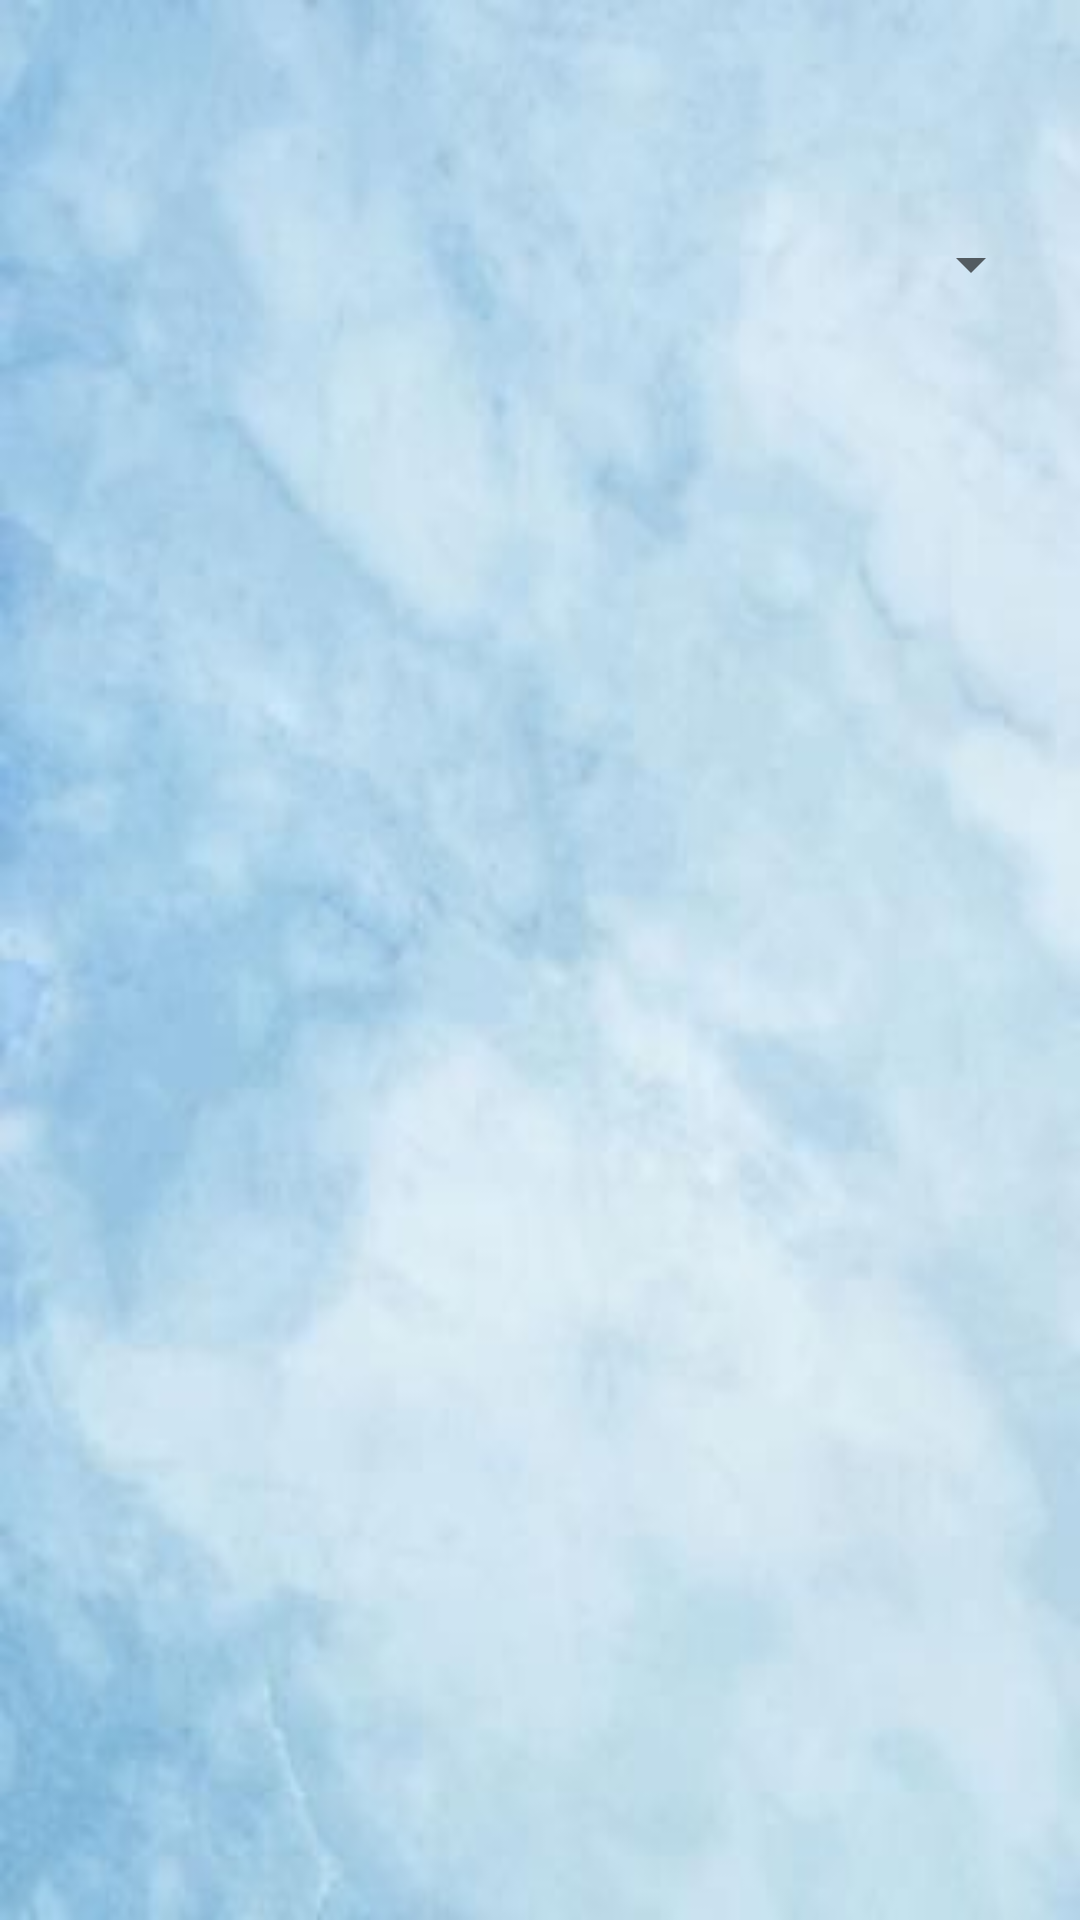

Produce the Android XML layout that renders to this screen, including the resource entries it uses.
<!-- AndroidManifest.xml: application theme Theme.SeraOtomasyonu -->
<!-- res/layout/fragment_weather.xml -->
<?xml version="1.0" encoding="utf-8"?>
<layout xmlns:tools="http://schemas.android.com/tools"
    xmlns:android="http://schemas.android.com/apk/res/android"
    xmlns:app="http://schemas.android.com/apk/res-auto">

    <androidx.constraintlayout.widget.ConstraintLayout
        android:layout_width="match_parent"
        android:layout_height="match_parent"
        android:background="@drawable/bg_weather"
        tools:context=".weather.WeatherActivity">

        <ImageView
            android:id="@+id/icWeather"
            android:layout_width="140dp"
            android:layout_height="141dp"
            android:layout_marginTop="48dp"
            app:layout_constraintEnd_toEndOf="parent"
            app:layout_constraintHorizontal_bias="0.199"
            app:layout_constraintStart_toStartOf="parent"
            app:layout_constraintTop_toBottomOf="@+id/spinner"
            tools:srcCompat="@android:drawable/stat_sys_warning" />

        <TextView
            android:id="@+id/tvAciklama"
            android:layout_width="158dp"
            android:layout_height="45dp"
            android:fontFamily="sans-serif-black"
            android:textSize="18sp"
            app:layout_constraintBottom_toBottomOf="@+id/icWeather"
            app:layout_constraintEnd_toEndOf="parent"
            app:layout_constraintStart_toEndOf="@+id/icWeather"
            app:layout_constraintTop_toTopOf="@+id/icWeather"
            tools:text="broken clouds" />

        <TextView
            android:id="@+id/tvRuzgarHizi"
            android:layout_width="303dp"
            android:layout_height="41dp"
            android:layout_marginTop="48dp"
            android:textSize="24sp"
            app:layout_constraintEnd_toEndOf="parent"
            app:layout_constraintStart_toStartOf="@+id/icWeather"
            app:layout_constraintTop_toBottomOf="@+id/icWeather"
            tools:text="10.3" />

        <TextView
            android:id="@+id/tvSicaklik"
            android:layout_width="366dp"
            android:layout_height="195dp"
            android:autoText="true"
            android:textSize="76sp"
            app:layout_constraintBottom_toBottomOf="parent"
            app:layout_constraintEnd_toEndOf="parent"
            app:layout_constraintHorizontal_bias="0.488"
            app:layout_constraintStart_toStartOf="parent"
            app:layout_constraintTop_toBottomOf="@+id/tvRuzgarHizi"
            app:layout_constraintVertical_bias="0.772"
            tools:text="14.5" />

        <Spinner
            android:id="@+id/spinner"
            android:layout_width="326dp"
            android:layout_height="40dp"
            android:layout_marginTop="68dp"
            app:layout_constraintEnd_toEndOf="parent"
            app:layout_constraintHorizontal_bias="0.635"
            app:layout_constraintStart_toStartOf="parent"
            app:layout_constraintTop_toTopOf="parent" />

    </androidx.constraintlayout.widget.ConstraintLayout>
</layout>
<!-- resources referenced by this layout -->
<resources>
  <!-- drawable bg_weather: jpg bitmap (drawable, 10459 bytes) -->
  <style name="Theme.SeraOtomasyonu" parent="Theme.MaterialComponents.DayNight.NoActionBar">
          
          <item name="colorPrimary">@color/purple_500</item>
          <item name="colorPrimaryVariant">@color/purple_700</item>
          <item name="colorOnPrimary">@color/white</item>
          
          <item name="colorSecondary">@color/teal_200</item>
          <item name="colorSecondaryVariant">@color/teal_700</item>
          <item name="colorOnSecondary">@color/black</item>
          
          <item name="android:statusBarColor" tools:targetApi="l">?attr/colorOnSecondary</item>
          
          <item name="android:windowTranslucentNavigation">false</item>
  
      </style>
  <!-- not gathered from this repository: default colours our renderer supplied (Android Studio template values) -->
  <color name="purple_500">#FF6200EE</color>
  <color name="purple_700">#FF3700B3</color>
  <color name="teal_200">#FF03DAC5</color>
  <color name="teal_700">#FF018786</color>
  <color name="black">#FF000000</color>
  <color name="white">#FFFFFFFF</color>
</resources>
